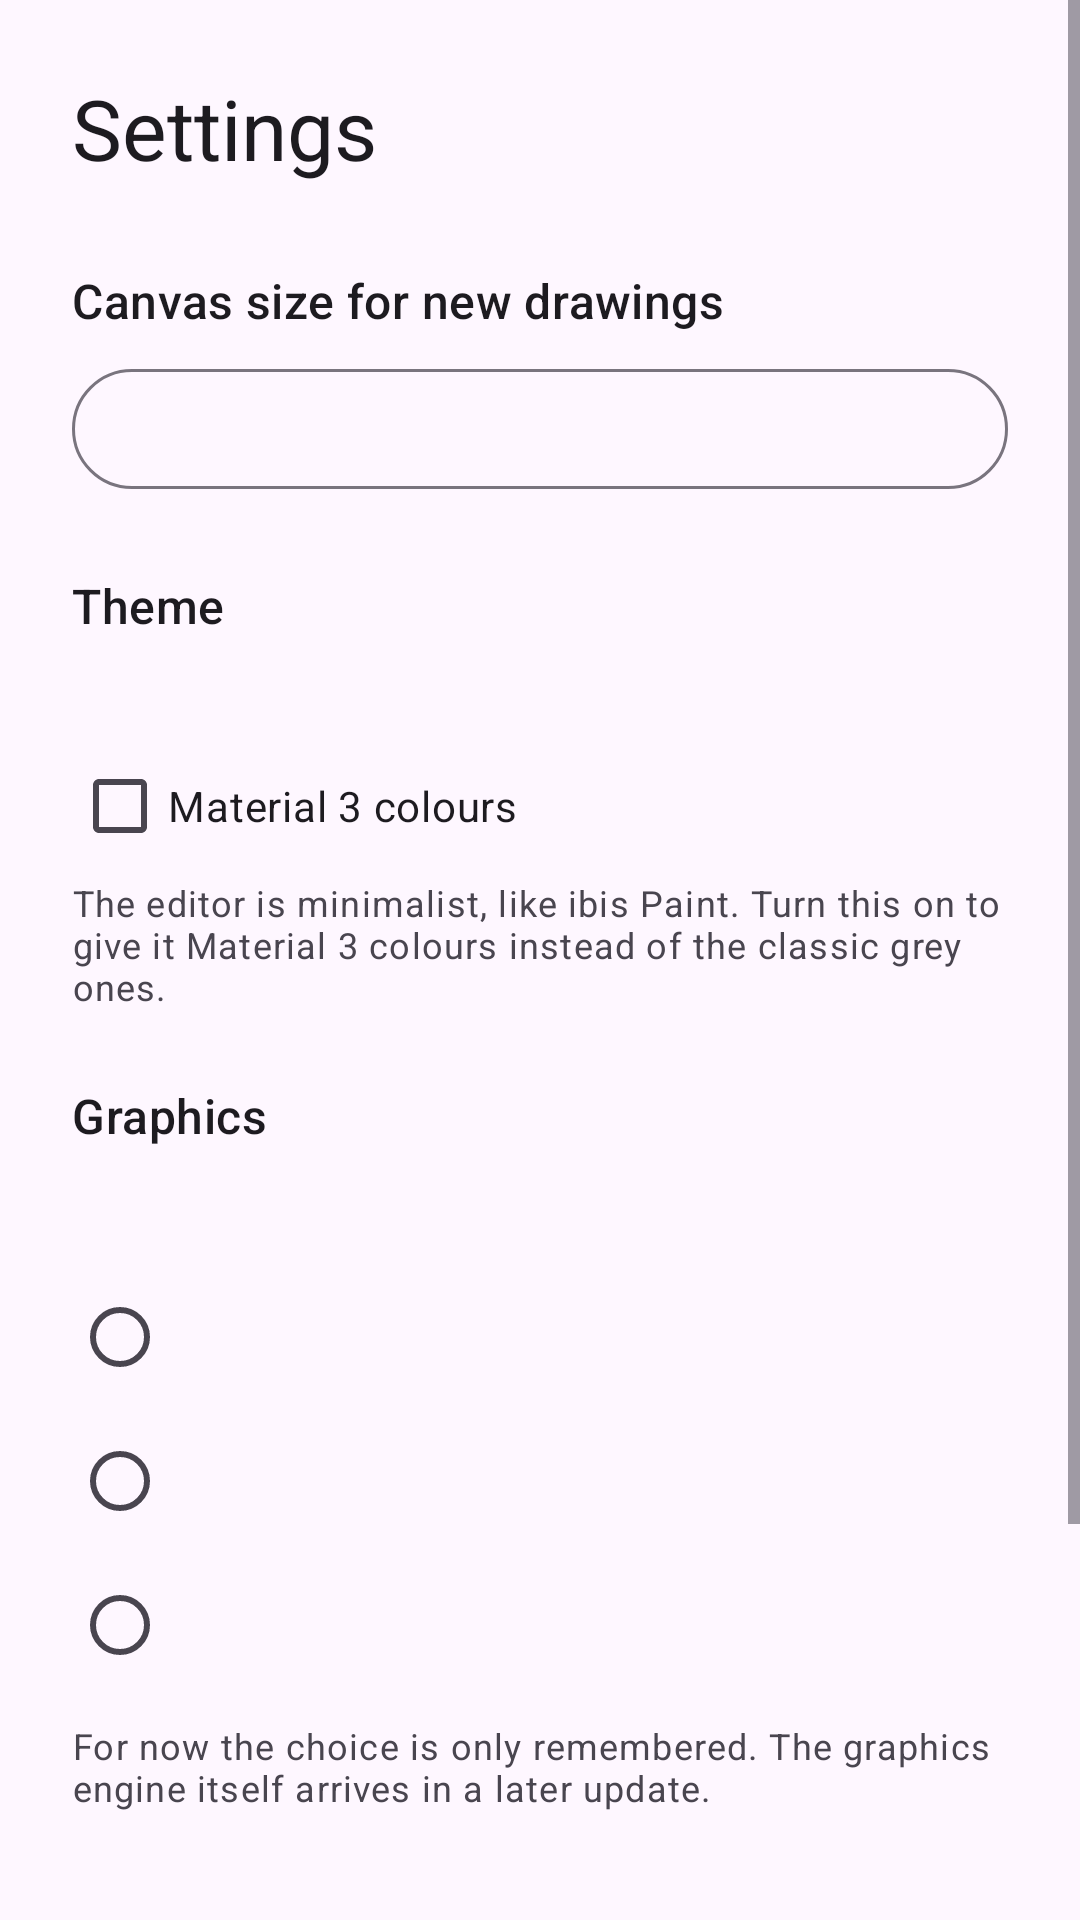

Layout XML and referenced resources for this Android screen:
<!-- AndroidManifest.xml: application theme Theme.NekoPaint -->
<!-- res/layout/activity_settings.xml -->
<?xml version="1.0" encoding="utf-8"?>
<ScrollView xmlns:android="http://schemas.android.com/apk/res/android"
    xmlns:app="http://schemas.android.com/apk/res-auto"
    android:layout_width="match_parent"
    android:layout_height="match_parent"
    android:fitsSystemWindows="true"
    android:background="?attr/colorSurface">

    <LinearLayout
        android:id="@+id/settings_root"
        android:layout_width="match_parent"
        android:layout_height="wrap_content"
        android:orientation="vertical"
        android:padding="24dp">

        <TextView
            android:id="@+id/settings_title"
            android:layout_width="match_parent"
            android:layout_height="wrap_content"
            android:text="@string/settings"
            android:textAppearance="?attr/textAppearanceHeadlineMedium" />

        <TextView
            android:layout_width="match_parent"
            android:layout_height="wrap_content"
            android:layout_marginTop="28dp"
            android:text="@string/setup_canvas"
            android:textAppearance="?attr/textAppearanceTitleMedium" />

        <com.google.android.material.button.MaterialButton
            android:id="@+id/setup_size"
            style="?attr/materialButtonOutlinedStyle"
            android:layout_width="match_parent"
            android:layout_height="wrap_content"
            android:layout_marginTop="8dp" />

        <TextView
            android:layout_width="match_parent"
            android:layout_height="wrap_content"
            android:layout_marginTop="24dp"
            android:text="@string/setup_theme"
            android:textAppearance="?attr/textAppearanceTitleMedium" />

        <com.google.android.material.button.MaterialButtonToggleGroup
            android:id="@+id/setup_theme"
            android:layout_width="match_parent"
            android:layout_height="wrap_content"
            android:layout_marginTop="8dp"
            app:selectionRequired="true"
            app:singleSelection="true">

            <Button
                android:id="@+id/theme_system"
                style="?attr/materialButtonOutlinedStyle"
                android:layout_width="0dp"
                android:layout_height="wrap_content"
                android:layout_weight="1"
                android:text="@string/theme_system" />

            <Button
                android:id="@+id/theme_light"
                style="?attr/materialButtonOutlinedStyle"
                android:layout_width="0dp"
                android:layout_height="wrap_content"
                android:layout_weight="1"
                android:text="@string/theme_light" />

            <Button
                android:id="@+id/theme_dark"
                style="?attr/materialButtonOutlinedStyle"
                android:layout_width="0dp"
                android:layout_height="wrap_content"
                android:layout_weight="1"
                android:text="@string/theme_dark" />
        </com.google.android.material.button.MaterialButtonToggleGroup>

        <com.google.android.material.checkbox.MaterialCheckBox
            android:id="@+id/setup_minimal"
            android:layout_width="match_parent"
            android:layout_height="wrap_content"
            android:layout_marginTop="24dp"
            android:text="@string/setup_minimal" />

        <TextView
            android:layout_width="match_parent"
            android:layout_height="wrap_content"
            android:text="@string/setup_minimal_hint"
            android:textAppearance="?attr/textAppearanceBodySmall" />

        <TextView
            android:layout_width="match_parent"
            android:layout_height="wrap_content"
            android:layout_marginTop="24dp"
            android:text="@string/gpu_title"
            android:textAppearance="?attr/textAppearanceTitleMedium" />

        <include
            android:id="@+id/settings_gpu"
            layout="@layout/view_gpu"
            android:layout_width="match_parent"
            android:layout_height="wrap_content"
            android:layout_marginTop="8dp" />

        <com.google.android.material.checkbox.MaterialCheckBox
            android:id="@+id/setting_perf"
            android:layout_width="match_parent"
            android:layout_height="wrap_content"
            android:layout_marginTop="24dp"
            android:text="@string/perf_meter" />

        <TextView
            android:layout_width="match_parent"
            android:layout_height="wrap_content"
            android:text="@string/perf_meter_hint"
            android:textAppearance="?attr/textAppearanceBodySmall" />

        <com.google.android.material.button.MaterialButton
            android:id="@+id/setup_start"
            android:layout_width="match_parent"
            android:layout_height="wrap_content"
            android:layout_marginTop="28dp"
            android:text="@string/done" />
    </LinearLayout>
</ScrollView>
<!-- res/layout/view_gpu.xml (included above) -->
<?xml version="1.0" encoding="utf-8"?>
<LinearLayout xmlns:android="http://schemas.android.com/apk/res/android"
    android:layout_width="match_parent"
    android:layout_height="wrap_content"
    android:orientation="vertical">

    <TextView
        android:id="@+id/gpu_info"
        android:layout_width="match_parent"
        android:layout_height="wrap_content"
        android:textAppearance="?attr/textAppearanceBodyMedium" />

    <RadioGroup
        android:id="@+id/gpu_group"
        android:layout_width="match_parent"
        android:layout_height="wrap_content"
        android:layout_marginTop="12dp"
        android:orientation="vertical">

        <com.google.android.material.radiobutton.MaterialRadioButton
            android:id="@+id/gpu_gl"
            android:layout_width="match_parent"
            android:layout_height="wrap_content" />

        <com.google.android.material.radiobutton.MaterialRadioButton
            android:id="@+id/gpu_vk"
            android:layout_width="match_parent"
            android:layout_height="wrap_content" />

        <com.google.android.material.radiobutton.MaterialRadioButton
            android:id="@+id/gpu_cpu"
            android:layout_width="match_parent"
            android:layout_height="wrap_content" />
    </RadioGroup>

    <TextView
        android:layout_width="match_parent"
        android:layout_height="wrap_content"
        android:layout_marginTop="8dp"
        android:text="@string/gpu_note"
        android:textAppearance="?attr/textAppearanceBodySmall" />
</LinearLayout>
<!-- resources referenced by this layout -->
<resources>
  <string name="done">Done</string>
  <string name="gpu_note">For now the choice is only remembered. The graphics engine itself arrives in a later update.</string>
  <string name="gpu_title">Graphics</string>
  <string name="perf_meter">Show performance meter</string>
  <string name="perf_meter_hint">A small line in the editor with how long drawing takes. Useful while the engine is being tuned.</string>
  <string name="settings">Settings</string>
  <string name="setup_canvas">Canvas size for new drawings</string>
  <string name="setup_minimal">Material 3 colours</string>
  <string name="setup_minimal_hint">The editor is minimalist, like ibis Paint. Turn this on to give it Material 3 colours instead of the classic grey ones.</string>
  <string name="setup_theme">Theme</string>
  <string name="theme_dark">Dark</string>
  <string name="theme_light">Light</string>
  <string name="theme_system">System</string>
  <style name="Theme.NekoPaint" parent="Theme.Material3.DayNight.NoActionBar">
          <item name="android:statusBarColor">?attr/colorSurface</item>
          <item name="android:navigationBarColor">?attr/colorSurface</item>
          <item name="android:windowLightStatusBar">true</item>
          <item name="android:windowLightNavigationBar">true</item>
          <item name="popupMenuStyle">@style/NekoPopupMenu</item>
          <item name="android:popupMenuStyle">@style/NekoPopupMenu</item>
      </style>
  <style name="NekoPopupMenu" parent="Widget.Material3.PopupMenu">
          <item name="android:popupBackground">@drawable/popup_bg</item>
          <item name="android:popupElevation">8dp</item>
      </style>
</resources>
